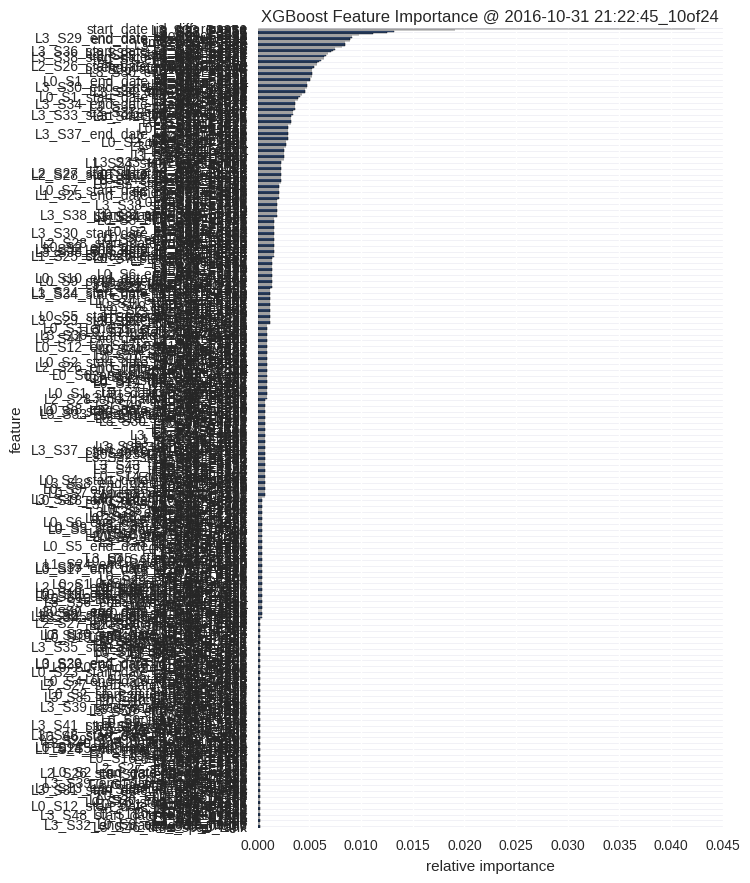

Source data for this figure (header and first rows):
, feature, fscore
0, L3_S46_time_span_rank, 0.0002277
1, L3_S43_D4067, 0.0002277
2, L3_S32_end_date_id_diff_magic, 0.0002277
3, L0_S9_end_date_id_diff, 0.0002277
4, L3_S41_F4006, 0.0002277
5, L3_S41_F4004, 0.0002277
6, L1_S25_F1869, 0.0002277
7, L1_S25_F2036, 0.0002277
8, L1_S24_F1753, 0.0002277
9, L1_S24_F1803, 0.0002277
10, L3_S48_start_date_id_diff_magic, 0.0002277
11, L0_S18_time_span_rank, 0.0002277
12, L0_S13_end_date, 0.0002277
13, L3_S35_F3889, 0.0002277
14, L0_S12_F334, 0.0002277
15, L1_S24_F1812, 0.0002277
16, L1_S24_F1816, 0.0002277
17, L3_S30_F3649, 0.0002277
18, L0_S12_start_date_id_diff_reverse, 0.0002277
19, L0_S21_start_date_rank, 0.0002277
20, L0_S19_D457, 0.0002277
21, L0_S16_start_date_id_diff, 0.0002277
22, L1_S25_F1892, 0.0002277
23, L0_S20_end_date_id_diff, 0.0002277
24, L0_S7_D137, 0.0002277
25, L0_S6_F118, 0.0002277
26, L1_S24_F1788, 0.0002277
27, L0_S4_end_date_id_diff, 0.0002277
28, L0_S11_D280, 0.0002277
29, L0_S3_D78, 0.0002277
30, L0_S0_D1, 0.0002277
31, L3_S31_start_date_id_diff_reverse, 0.0002277
32, L3_S35_time_span_rank, 0.0002277
33, L0_S13_end_date_id_diff_reverse, 0.0002277
34, L1_S24_D1583, 0.0002277
35, L3_S31_end_date, 0.0002277
36, L0_S15_end_date_id_diff, 0.0002277
37, L3_S39_end_date_id_diff_magic, 0.0002277
38, L0_S4_start_date, 0.0002277
39, L0_S22_F576, 0.0002277
40, L1_S24_F1172, 0.0002277
41, L0_S22_F546, 0.0002277
42, L1_S24_D1511, 0.0002277
43, L0_S9_F175, 0.0002277
44, L0_S13_end_date_rank, 0.0002277
45, L2_S26_start_date_id_diff_magic, 0.0002277
46, L0_S2_end_date_id_diff_magic, 0.0002277
47, L3_S29_F3482, 0.0002277
48, L1_S24_F1516, 0.0002277
49, L2_S27_start_date_rank, 0.0002277
50, L1_S24_F1514, 0.0002277
51, L0_S14_F390, 0.0002277
52, L0_S23_F619, 0.0002277
53, L3_S47_F4153, 0.0002277
54, L3_S29_F3398, 0.0002277
55, L1_S25_F2152, 0.0002277
56, L1_S24_F1743, 0.0002277
57, L0_S20_end_date, 0.0002277
58, L0_S16_end_date_id_diff, 0.0002277
59, L1_S24_F1793, 0.0002277
... 605 more rows
